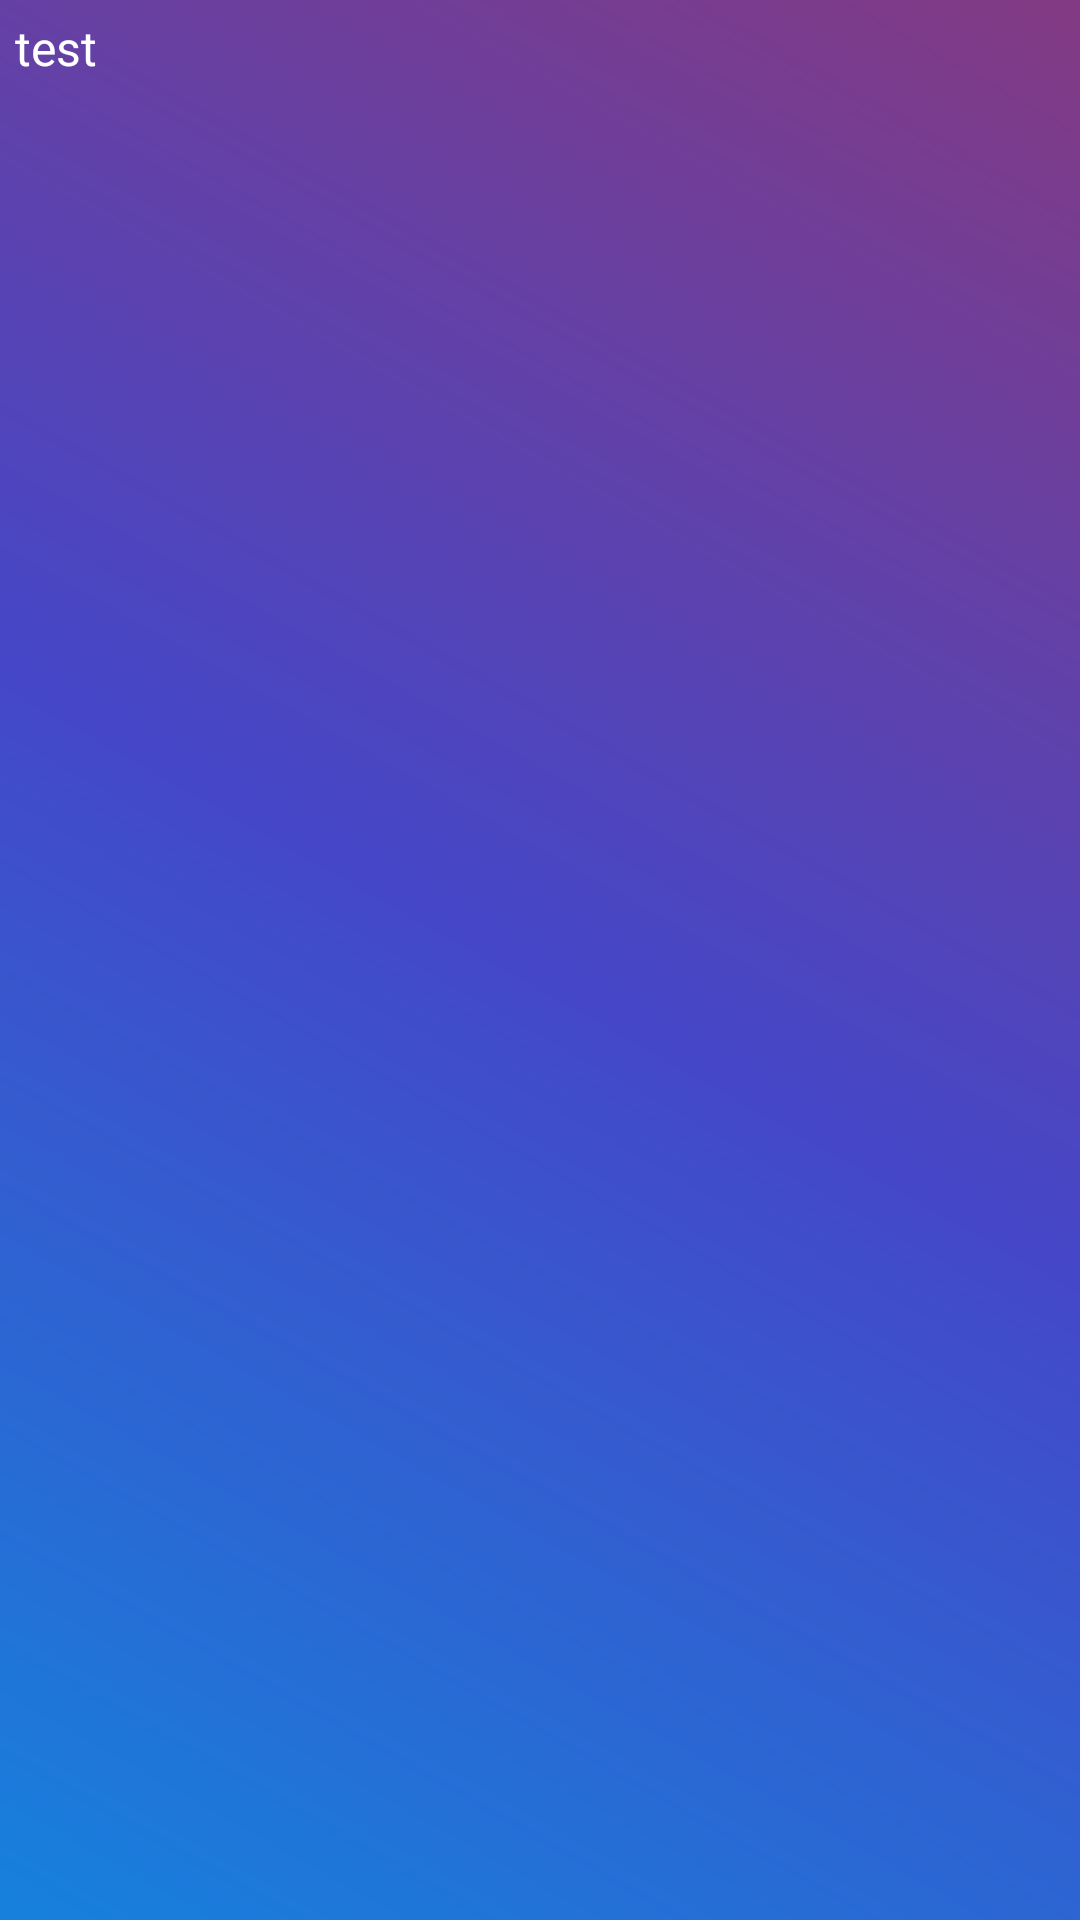

Write the Android layout XML for this screen, with the resource values it uses.
<!-- AndroidManifest.xml: application theme Theme.GeolokalizatorClient -->
<!-- res/layout/spinner_dropdown_layout.xml -->
<?xml version="1.0" encoding="utf-8"?>
<TextView xmlns:android="http://schemas.android.com/apk/res/android"
    android:layout_width="180dp"
    android:layout_height="30dp"
    android:padding="5dp"
    android:background="@drawable/backgroundcolor"
    android:foreground="?attr/selectableItemBackground"
    android:gravity="left"
    android:text="test"
    android:textColor="@color/white"
    android:textSize="16sp">
</TextView>
<!-- resources referenced by this layout -->
<resources>
  <color name="white">#FFFFFFFF</color>
  <!-- drawable backgroundcolor (drawable) -->
  <?xml version="1.0" encoding="utf-8"?>
  <shape xmlns:android="http://schemas.android.com/apk/res/android"
      android:shape="rectangle">
      <gradient
          android:startColor="#833a83"
          android:centerColor="#4547c8"
          android:endColor="#1681dd"
          android:angle="225"/>
  </shape>
  <style name="Theme.GeolokalizatorClient" parent="Theme.MaterialComponents.DayNight.DarkActionBar">
          
          <item name="colorPrimary">@color/purple_500</item>
          <item name="colorPrimaryVariant">@color/purple_700</item>
          <item name="colorOnPrimary">@color/white</item>
          
          <item name="colorSecondary">@color/teal_200</item>
          <item name="colorSecondaryVariant">@color/teal_700</item>
          <item name="colorOnSecondary">@color/black</item>
          
          <item name="android:statusBarColor" tools:targetApi="l">?attr/colorPrimaryVariant</item>
          
      </style>
  <color name="purple_500">#FF6200EE</color>
  <color name="purple_700">#FF3700B3</color>
  <color name="teal_200">#FF03DAC5</color>
  <color name="teal_700">#FF018786</color>
  <color name="black">#FF000000</color>
</resources>
